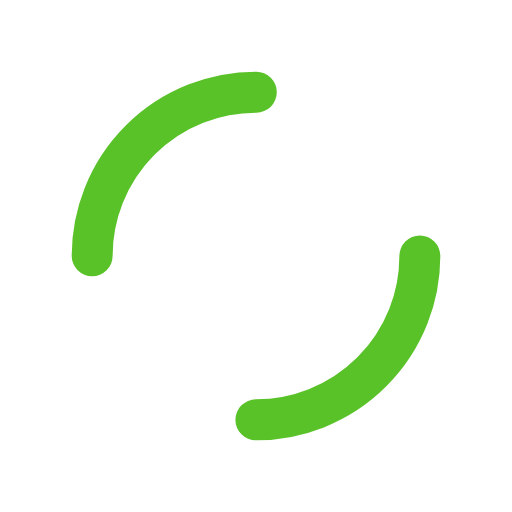
t = 0.00 s
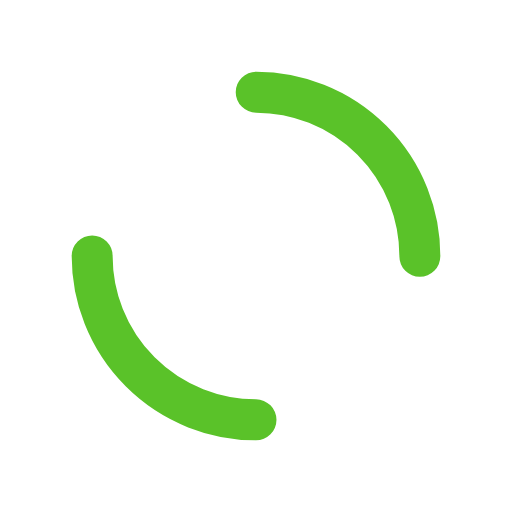
t = 0.25 s
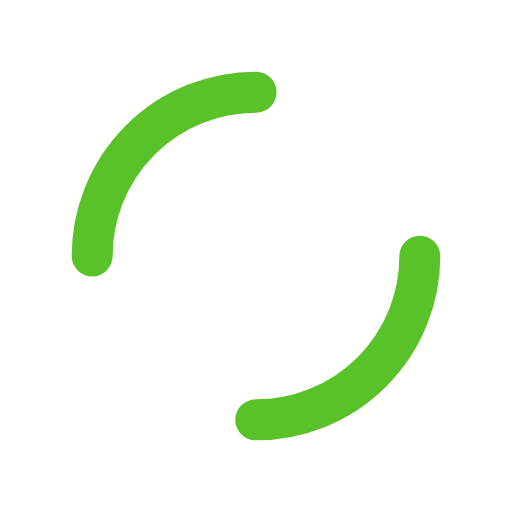
t = 0.50 s
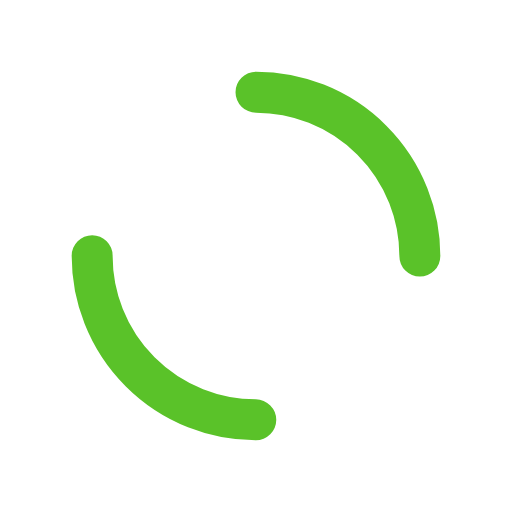
t = 0.75 s

The animated SVG that drew these frames (rendered in a browser with its animation timeline set to each time). Animation: 1 SMIL element (animateTransform=1); one cycle of 1.00 s, repeats indefinitely.

<svg xmlns="http://www.w3.org/2000/svg" xmlns:xlink="http://www.w3.org/1999/xlink" style="margin:auto;display:block;" width="200px" height="200px" viewBox="0 0 100 100" preserveAspectRatio="xMidYMid">
<circle cx="50" cy="50" r="32" stroke-width="8" stroke="#5ac229" stroke-dasharray="50.26548245743669 50.26548245743669" fill="none" stroke-linecap="round">
  <animateTransform attributeName="transform" type="rotate" repeatCount="indefinite" dur="1s" keyTimes="0;1" values="0 50 50;360 50 50"></animateTransform>
</circle></svg>